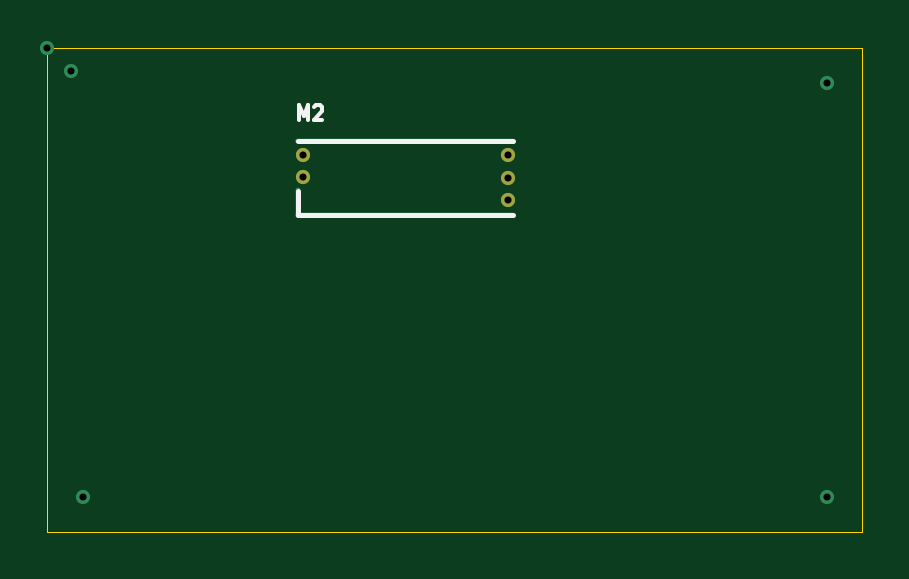
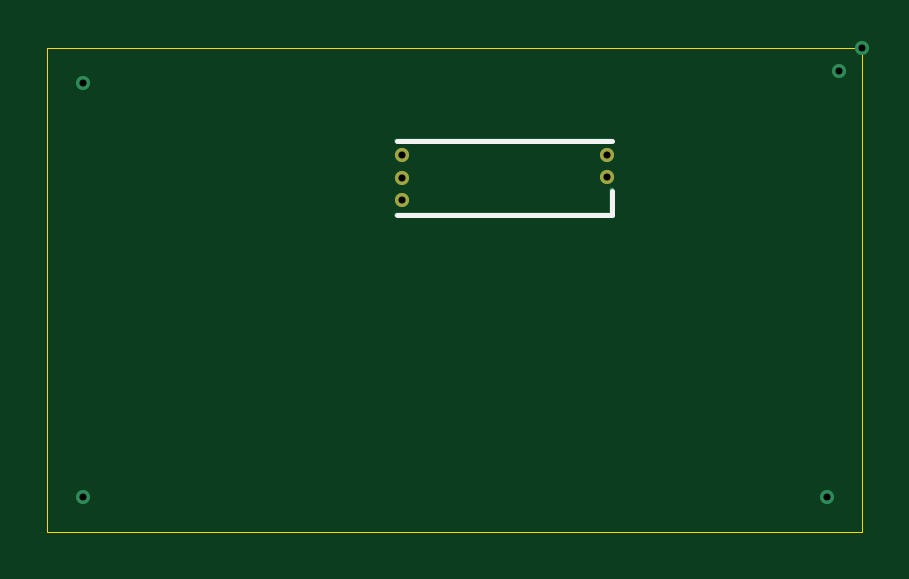
Circuit board: 11 layer files. Board 34.5 x 20.5 mm.
- bottom_copper: greenenergyecu-B_Cu.gbr (1336 bytes)
- bottom_mask: greenenergyecu-B_Mask.gbr (618 bytes)
- paste: greenenergyecu-B_Paste.gbr (457 bytes)
- bottom_silk: greenenergyecu-B_Silkscreen.gbr (637 bytes)
- outline: greenenergyecu-Edge_Cuts.gbr (577 bytes)
- top_copper: greenenergyecu-F_Cu.gbr (1331 bytes)
- top_mask: greenenergyecu-F_Mask.gbr (618 bytes)
- paste: greenenergyecu-F_Paste.gbr (457 bytes)
- top_silk: greenenergyecu-F_Silkscreen.gbr (1305 bytes)
- drill: greenenergyecu-NPTH.drl (265 bytes)
- drill: greenenergyecu-PTH.drl (534 bytes)

=== bottom_copper: greenenergyecu-B_Cu.gbr ===
%TF.GenerationSoftware,KiCad,Pcbnew,8.0.9*%
%TF.CreationDate,2025-11-28T12:00:55-05:00*%
%TF.ProjectId,greenenergyecu,67726565-6e65-46e6-9572-67796563752e,rev?*%
%TF.SameCoordinates,Original*%
%TF.FileFunction,Copper,L2,Bot*%
%TF.FilePolarity,Positive*%
%FSLAX46Y46*%
G04 Gerber Fmt 4.6, Leading zero omitted, Abs format (unit mm)*
G04 Created by KiCad (PCBNEW 8.0.9) date 2025-11-28 12:00:55*
%MOMM*%
%LPD*%
G01*
G04 APERTURE LIST*
%TA.AperFunction,ComponentPad*%
%ADD10C,0.600000*%
%TD*%
%TA.AperFunction,SMDPad,CuDef*%
%ADD11O,9.300000X0.200000*%
%TD*%
%TA.AperFunction,SMDPad,CuDef*%
%ADD12O,0.200000X1.225000*%
%TD*%
%TA.AperFunction,ViaPad*%
%ADD13C,0.600000*%
%TD*%
G04 APERTURE END LIST*
D10*
%TO.P,M2,E1,V5A*%
%TO.N,unconnected-(M2-V5A-PadE1)*%
X19500000Y-4600002D03*
D11*
%TO.P,M2,E2,GND*%
%TO.N,unconnected-(M2-GND-PadE2)*%
X15150000Y-7100002D03*
D10*
X19500000Y-5550002D03*
D12*
X10600000Y-6575002D03*
D11*
X15150000Y-4000002D03*
D10*
%TO.P,M2,E3,OUT_KNOCK*%
%TO.N,unconnected-(M2-OUT_KNOCK-PadE3)*%
X19500000Y-6500000D03*
%TO.P,M2,W1,IN_KNOCK*%
%TO.N,unconnected-(M2-IN_KNOCK-PadW1)*%
X10800000Y-5500002D03*
%TO.P,M2,W2,VREF*%
%TO.N,unconnected-(M2-VREF-PadW2)*%
X10800000Y-4600002D03*
%TD*%
D13*
%TO.N,*%
X1000000Y-1040000D03*
X0Y-40000D03*
X1500000Y-19040000D03*
X33000000Y-19040000D03*
X33000000Y-1540000D03*
%TD*%
M02*

=== bottom_mask: greenenergyecu-B_Mask.gbr ===
%TF.GenerationSoftware,KiCad,Pcbnew,8.0.9*%
%TF.CreationDate,2025-11-28T12:00:55-05:00*%
%TF.ProjectId,greenenergyecu,67726565-6e65-46e6-9572-67796563752e,rev?*%
%TF.SameCoordinates,Original*%
%TF.FileFunction,Soldermask,Bot*%
%TF.FilePolarity,Negative*%
%FSLAX46Y46*%
G04 Gerber Fmt 4.6, Leading zero omitted, Abs format (unit mm)*
G04 Created by KiCad (PCBNEW 8.0.9) date 2025-11-28 12:00:55*
%MOMM*%
%LPD*%
G01*
G04 APERTURE LIST*
%ADD10C,0.600000*%
G04 APERTURE END LIST*
D10*
%TO.C,M2*%
X19500000Y-4600002D03*
X19500000Y-5550002D03*
X19500000Y-6500000D03*
X10800000Y-5500002D03*
X10800000Y-4600002D03*
%TD*%
M02*

=== paste: greenenergyecu-B_Paste.gbr ===
%TF.GenerationSoftware,KiCad,Pcbnew,8.0.9*%
%TF.CreationDate,2025-11-28T12:00:55-05:00*%
%TF.ProjectId,greenenergyecu,67726565-6e65-46e6-9572-67796563752e,rev?*%
%TF.SameCoordinates,Original*%
%TF.FileFunction,Paste,Bot*%
%TF.FilePolarity,Positive*%
%FSLAX46Y46*%
G04 Gerber Fmt 4.6, Leading zero omitted, Abs format (unit mm)*
G04 Created by KiCad (PCBNEW 8.0.9) date 2025-11-28 12:00:55*
%MOMM*%
%LPD*%
G01*
G04 APERTURE LIST*
G04 APERTURE END LIST*
M02*

=== bottom_silk: greenenergyecu-B_Silkscreen.gbr ===
%TF.GenerationSoftware,KiCad,Pcbnew,8.0.9*%
%TF.CreationDate,2025-11-28T12:00:55-05:00*%
%TF.ProjectId,greenenergyecu,67726565-6e65-46e6-9572-67796563752e,rev?*%
%TF.SameCoordinates,Original*%
%TF.FileFunction,Legend,Bot*%
%TF.FilePolarity,Positive*%
%FSLAX46Y46*%
G04 Gerber Fmt 4.6, Leading zero omitted, Abs format (unit mm)*
G04 Created by KiCad (PCBNEW 8.0.9) date 2025-11-28 12:00:55*
%MOMM*%
%LPD*%
G01*
G04 APERTURE LIST*
%ADD10C,0.200000*%
G04 APERTURE END LIST*
D10*
%TO.C,M2*%
X10600000Y-7100002D02*
X19700000Y-7100002D01*
X10600000Y-3999999D02*
X19700000Y-3999999D01*
X10600000Y-7100002D02*
X10600000Y-6100000D01*
%TD*%
M02*

=== outline: greenenergyecu-Edge_Cuts.gbr ===
%TF.GenerationSoftware,KiCad,Pcbnew,8.0.9*%
%TF.CreationDate,2025-11-28T12:00:55-05:00*%
%TF.ProjectId,greenenergyecu,67726565-6e65-46e6-9572-67796563752e,rev?*%
%TF.SameCoordinates,Original*%
%TF.FileFunction,Profile,NP*%
%FSLAX46Y46*%
G04 Gerber Fmt 4.6, Leading zero omitted, Abs format (unit mm)*
G04 Created by KiCad (PCBNEW 8.0.9) date 2025-11-28 12:00:55*
%MOMM*%
%LPD*%
G01*
G04 APERTURE LIST*
%TA.AperFunction,Profile*%
%ADD10C,0.050000*%
%TD*%
G04 APERTURE END LIST*
D10*
X0Y-40000D02*
X34500000Y-40000D01*
X34500000Y-20540000D01*
X0Y-20540000D01*
X0Y-40000D01*
M02*

=== top_copper: greenenergyecu-F_Cu.gbr ===
%TF.GenerationSoftware,KiCad,Pcbnew,8.0.9*%
%TF.CreationDate,2025-11-28T12:00:55-05:00*%
%TF.ProjectId,greenenergyecu,67726565-6e65-46e6-9572-67796563752e,rev?*%
%TF.SameCoordinates,Original*%
%TF.FileFunction,Copper,L1,Top*%
%TF.FilePolarity,Positive*%
%FSLAX46Y46*%
G04 Gerber Fmt 4.6, Leading zero omitted, Abs format (unit mm)*
G04 Created by KiCad (PCBNEW 8.0.9) date 2025-11-28 12:00:55*
%MOMM*%
%LPD*%
G01*
G04 APERTURE LIST*
%TA.AperFunction,ComponentPad*%
%ADD10C,0.600000*%
%TD*%
%TA.AperFunction,SMDPad,CuDef*%
%ADD11O,0.200000X1.225000*%
%TD*%
%TA.AperFunction,SMDPad,CuDef*%
%ADD12O,9.300000X0.200000*%
%TD*%
%TA.AperFunction,ViaPad*%
%ADD13C,0.600000*%
%TD*%
G04 APERTURE END LIST*
D10*
%TO.P,M2,E1,V5A*%
%TO.N,unconnected-(M2-V5A-PadE1)*%
X19500000Y-4600002D03*
D11*
%TO.P,M2,E2,GND*%
%TO.N,unconnected-(M2-GND-PadE2)*%
X10600000Y-6575002D03*
D10*
X19500000Y-5550002D03*
D12*
X15150000Y-4000002D03*
X15150000Y-7100002D03*
D10*
%TO.P,M2,E3,OUT_KNOCK*%
%TO.N,unconnected-(M2-OUT_KNOCK-PadE3)*%
X19500000Y-6500000D03*
%TO.P,M2,W1,IN_KNOCK*%
%TO.N,unconnected-(M2-IN_KNOCK-PadW1)*%
X10800000Y-5500002D03*
%TO.P,M2,W2,VREF*%
%TO.N,unconnected-(M2-VREF-PadW2)*%
X10800000Y-4600002D03*
%TD*%
D13*
%TO.N,*%
X1000000Y-1040000D03*
X0Y-40000D03*
X1500000Y-19040000D03*
X33000000Y-19040000D03*
X33000000Y-1540000D03*
%TD*%
M02*

=== top_mask: greenenergyecu-F_Mask.gbr ===
%TF.GenerationSoftware,KiCad,Pcbnew,8.0.9*%
%TF.CreationDate,2025-11-28T12:00:55-05:00*%
%TF.ProjectId,greenenergyecu,67726565-6e65-46e6-9572-67796563752e,rev?*%
%TF.SameCoordinates,Original*%
%TF.FileFunction,Soldermask,Top*%
%TF.FilePolarity,Negative*%
%FSLAX46Y46*%
G04 Gerber Fmt 4.6, Leading zero omitted, Abs format (unit mm)*
G04 Created by KiCad (PCBNEW 8.0.9) date 2025-11-28 12:00:55*
%MOMM*%
%LPD*%
G01*
G04 APERTURE LIST*
%ADD10C,0.600000*%
G04 APERTURE END LIST*
D10*
%TO.C,M2*%
X19500000Y-4600002D03*
X19500000Y-5550002D03*
X19500000Y-6500000D03*
X10800000Y-5500002D03*
X10800000Y-4600002D03*
%TD*%
M02*

=== paste: greenenergyecu-F_Paste.gbr ===
%TF.GenerationSoftware,KiCad,Pcbnew,8.0.9*%
%TF.CreationDate,2025-11-28T12:00:55-05:00*%
%TF.ProjectId,greenenergyecu,67726565-6e65-46e6-9572-67796563752e,rev?*%
%TF.SameCoordinates,Original*%
%TF.FileFunction,Paste,Top*%
%TF.FilePolarity,Positive*%
%FSLAX46Y46*%
G04 Gerber Fmt 4.6, Leading zero omitted, Abs format (unit mm)*
G04 Created by KiCad (PCBNEW 8.0.9) date 2025-11-28 12:00:55*
%MOMM*%
%LPD*%
G01*
G04 APERTURE LIST*
G04 APERTURE END LIST*
M02*

=== top_silk: greenenergyecu-F_Silkscreen.gbr ===
%TF.GenerationSoftware,KiCad,Pcbnew,8.0.9*%
%TF.CreationDate,2025-11-28T12:00:55-05:00*%
%TF.ProjectId,greenenergyecu,67726565-6e65-46e6-9572-67796563752e,rev?*%
%TF.SameCoordinates,Original*%
%TF.FileFunction,Legend,Top*%
%TF.FilePolarity,Positive*%
%FSLAX46Y46*%
G04 Gerber Fmt 4.6, Leading zero omitted, Abs format (unit mm)*
G04 Created by KiCad (PCBNEW 8.0.9) date 2025-11-28 12:00:55*
%MOMM*%
%LPD*%
G01*
G04 APERTURE LIST*
%ADD10C,0.150000*%
%ADD11C,0.200000*%
G04 APERTURE END LIST*
D10*
X10641741Y-3080573D02*
X10641741Y-2480573D01*
X10641741Y-2480573D02*
X10841741Y-2909144D01*
X10841741Y-2909144D02*
X11041741Y-2480573D01*
X11041741Y-2480573D02*
X11041741Y-3080573D01*
X11298883Y-2537716D02*
X11327455Y-2509144D01*
X11327455Y-2509144D02*
X11384598Y-2480573D01*
X11384598Y-2480573D02*
X11527455Y-2480573D01*
X11527455Y-2480573D02*
X11584598Y-2509144D01*
X11584598Y-2509144D02*
X11613169Y-2537716D01*
X11613169Y-2537716D02*
X11641740Y-2594859D01*
X11641740Y-2594859D02*
X11641740Y-2652002D01*
X11641740Y-2652002D02*
X11613169Y-2737716D01*
X11613169Y-2737716D02*
X11270312Y-3080573D01*
X11270312Y-3080573D02*
X11641740Y-3080573D01*
D11*
%TO.C,M2*%
X10600000Y-7100002D02*
X10600000Y-6100000D01*
X10600000Y-7100002D02*
X19700000Y-7100002D01*
X10600000Y-3999999D02*
X19700000Y-3999999D01*
%TD*%
M02*

=== drill: greenenergyecu-NPTH.drl ===
M48
; DRILL file {KiCad 8.0.9} date 2025-11-28T12:00:48-0500
; FORMAT={-:-/ absolute / inch / decimal}
; #@! TF.CreationDate,2025-11-28T12:00:48-05:00
; #@! TF.GenerationSoftware,Kicad,Pcbnew,8.0.9
; #@! TF.FileFunction,NonPlated,1,2,NPTH
FMAT,2
INCH
%
G90
G05
M30

=== drill: greenenergyecu-PTH.drl ===
M48
; DRILL file {KiCad 8.0.9} date 2025-11-28T12:00:48-0500
; FORMAT={-:-/ absolute / inch / decimal}
; #@! TF.CreationDate,2025-11-28T12:00:48-05:00
; #@! TF.GenerationSoftware,Kicad,Pcbnew,8.0.9
; #@! TF.FileFunction,Plated,1,2,PTH
FMAT,2
INCH
; #@! TA.AperFunction,Plated,PTH,ViaDrill
T1C0.0118
; #@! TA.AperFunction,Plated,PTH,ComponentDrill
T2C0.0118
%
G90
G05
T1
X0.0Y-0.0016
X0.0394Y-0.0409
X0.0591Y-0.7496
X1.2992Y-0.0606
X1.2992Y-0.7496
T2
X0.4252Y-0.1811
X0.4252Y-0.2165
X0.7677Y-0.1811
X0.7677Y-0.2185
X0.7677Y-0.2559
M30

